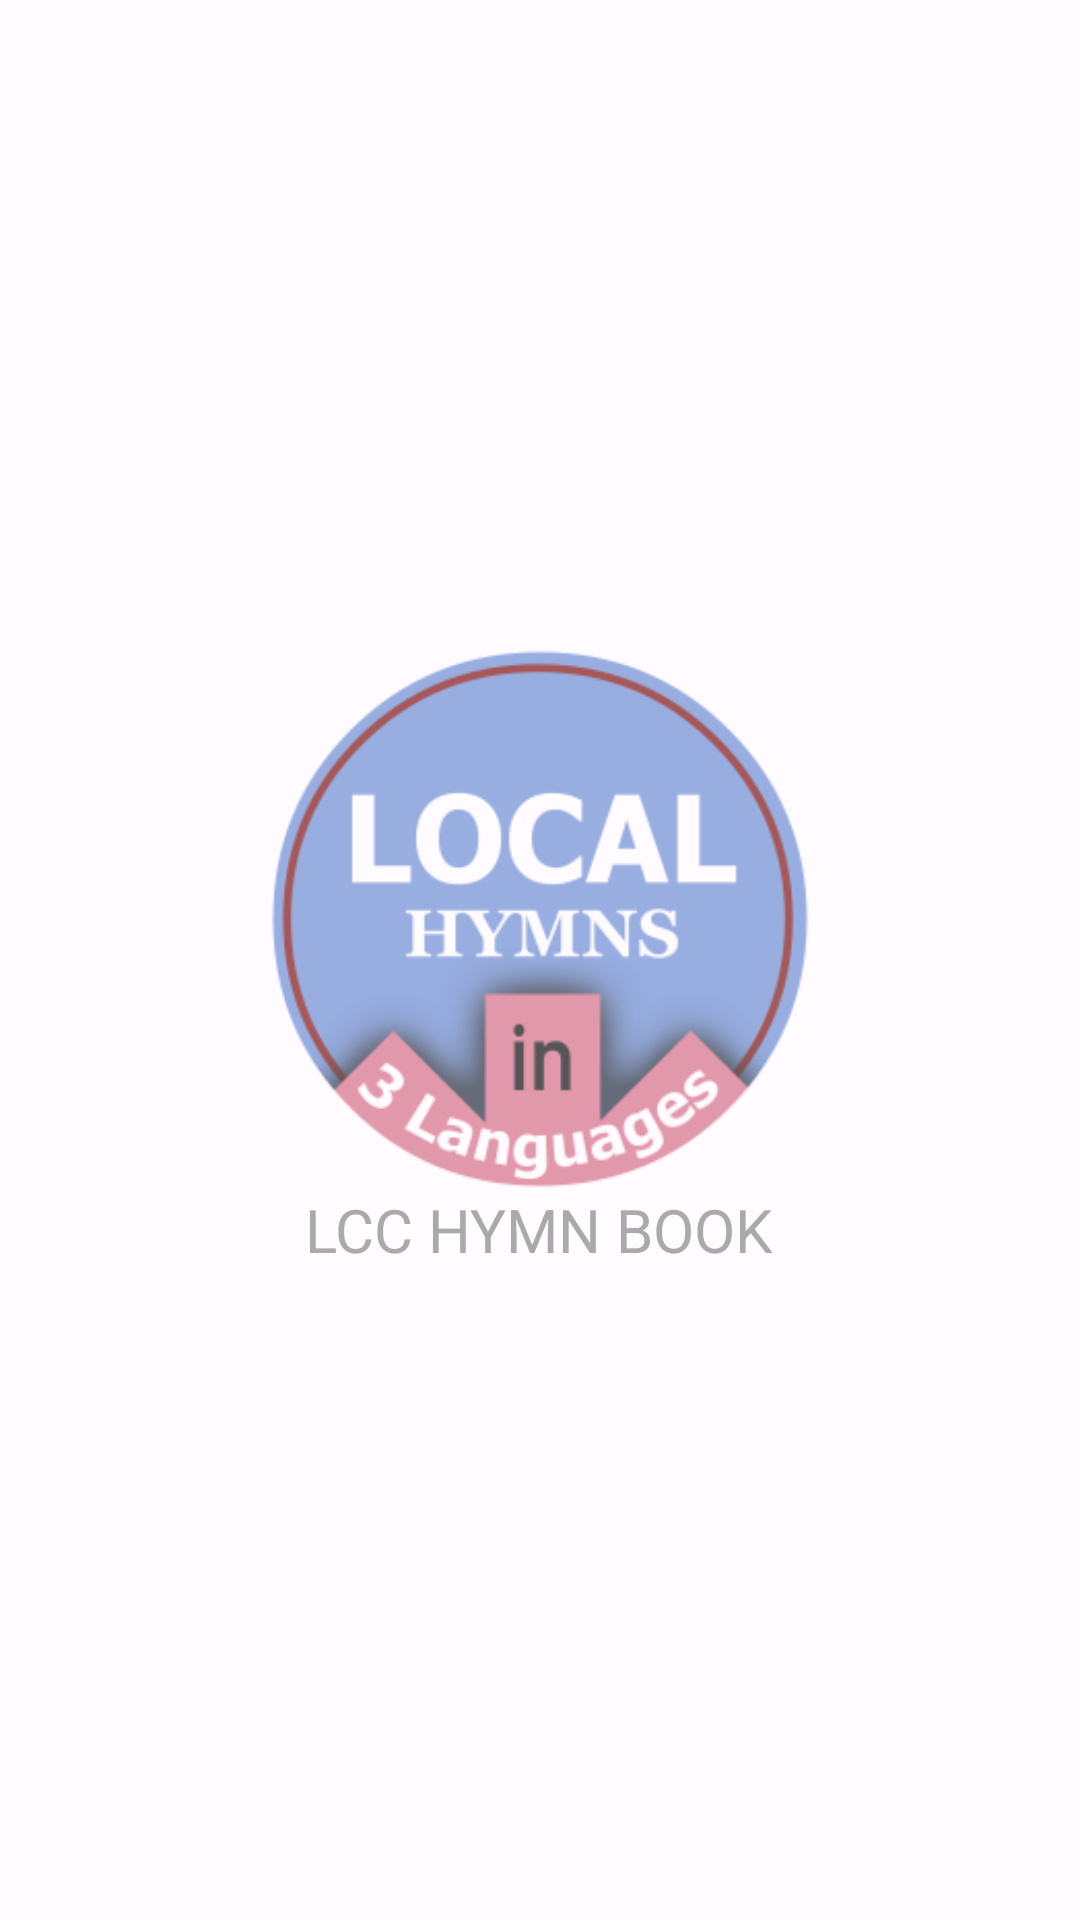

This screen was rendered from an Android layout file. Write that file and the resources it references.
<!-- AndroidManifest.xml: application theme Theme.LCCADMIN -->
<!-- res/layout/activity_splash.xml -->
<?xml version="1.0" encoding="utf-8"?>
<LinearLayout xmlns:android="http://schemas.android.com/apk/res/android"
    xmlns:app="http://schemas.android.com/apk/res-auto"
    xmlns:tools="http://schemas.android.com/tools"
    android:layout_width="match_parent"
    android:layout_height="match_parent"
    android:layout_gravity="center"
    android:gravity="center"
    android:orientation="vertical"
    tools:context=".ActivitySplash">

    <com.google.android.material.imageview.ShapeableImageView
        android:layout_width="180dp"
        android:id="@+id/start_image"
        android:layout_height="180dp"
        android:src="@drawable/img"
        />
    <TextView
        android:id="@+id/start_title"
        android:layout_width="wrap_content"
        android:layout_height="wrap_content"
        android:text="@string/lcc_hymn_book"
        android:textSize="20dp"
        android:textColor="@android:color/darker_gray"
        />
</LinearLayout>
<!-- resources referenced by this layout -->
<resources>
  <!-- drawable img: png bitmap (drawable, 26165 bytes) -->
  <string name="lcc_hymn_book">LCC HYMN BOOK</string>
  <style name="Theme.LCCADMIN" parent="Theme.Material3.DayNight.NoActionBar">
          
          <item name="colorPrimary">@color/colorPrimary</item>
          <item name="colorOnPrimary">@color/colorOnPrimary</item>
          <item name="colorPrimaryContainer">@color/colorPrimaryContainer</item>
          <item name="colorOnPrimaryContainer">@color/colorOnPrimaryContainer</item>
          <item name="colorPrimaryInverse">@color/colorPrimaryInverse</item>
          <item name="colorSecondary">@color/colorSecondary</item>
          <item name="colorOnSecondary">@color/colorOnSecondary</item>
          <item name="colorSecondaryContainer">@color/colorSecondaryContainer</item>
          <item name="colorOnSecondaryContainer">@color/colorOnSecondaryContainer</item>
          <item name="colorTertiary">@color/colorTertiary</item>
          <item name="colorOnTertiary">@color/colorOnTertiary</item>
          <item name="colorTertiaryContainer">@color/colorTertiaryContainer</item>
          <item name="colorOnTertiaryContainer">@color/colorOnTertiaryContainer</item>
  
          <item name="colorError">@color/colorError</item>
          <item name="colorOnError">@color/colorOnError</item>
          <item name="colorErrorContainer">@color/colorErrorContainer</item>
          <item name="colorOnErrorContainer">@color/colorOnErrorContainer</item>
          <item name="colorOutline">@color/colorOutline</item>
          <item name="android:colorBackground">@color/colorBackground</item>
          <item name="colorOnBackground">@color/colorOnBackground</item>
          <item name="colorSurface">@color/colorSurface</item>
          <item name="colorOnSurface">@color/colorOnSurface</item>
          <item name="colorSurfaceVariant">@color/colorSurfaceVariant</item>
          <item name="colorOnSurfaceVariant">@color/colorOnSurfaceVariant</item>
          <item name="colorSurfaceInverse">@color/colorSurfaceInverse</item>
          <item name="colorOnSurfaceInverse">@color/colorOnSurfaceInverse</item>
  
          <item name="android:navigationBarColor">@color/colorSurface</item>
          <item name="android:windowLightNavigationBar">true</item>
          <item name="android:windowLightStatusBar">true</item>
          <item name="android:statusBarColor">@color/colorSurface</item>
          <item name="android:windowContentTransitions">true</item>
          <item name="fontFamily">@font/rubik</item>
      </style>
  <color name="colorPrimary">#e8eaf6</color>
  <color name="colorOnPrimary">#ffffff</color>
  <color name="colorPrimaryContainer">#b6b8c3</color>
  <color name="colorOnPrimaryContainer">#74757A</color>
  <color name="colorPrimaryInverse">#A9A7AF</color>
  <color name="colorSecondary">#e8eaf6</color>
  <color name="colorOnSecondary">#ffffff</color>
  <color name="colorSecondaryContainer">#b6b8c3</color>
  <color name="colorOnSecondaryContainer">#ff1d192b</color>
  <color name="colorTertiary">#ff1d192b</color>
  <color name="colorOnTertiary">#ffffff</color>
  <color name="colorTertiaryContainer">#ffffd8e4</color>
  <color name="colorOnTertiaryContainer">#ff31111d</color>
  <color name="colorError">#ffb3261e</color>
  <color name="colorOnError">#ffffff</color>
  <color name="colorErrorContainer">#fff9dedc</color>
  <color name="colorOnErrorContainer">#ff410e0b</color>
  <color name="colorOutline">#ff79747e</color>
  <color name="colorBackground">#fffffbfe</color>
  <color name="colorOnBackground">#ff1c1b1f</color>
  <color name="colorSurface">#fffffbfe</color>
  <color name="colorOnSurface">#ff1c1b1f</color>
  <color name="colorSurfaceVariant">#ffe7e0ec</color>
  <color name="colorOnSurfaceVariant">#ff49454f</color>
  <color name="colorSurfaceInverse">#ff313033</color>
  <color name="colorOnSurfaceInverse">#fff4eff4</color>
</resources>
